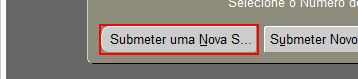
Task: Processo para realizar a emissão e download dos arquivosde fornecedor.
Workflow: Download Solicitacoes

Step 1: find the push button 'Submeter uma Nova Solicitação alt N' in window 'Aplicativos Oracle - AMEPRJB' (jp2launcher.exe)

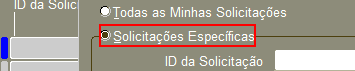
Step 2 [then]: click on the radio button 'Que tipo de Solicitações você deseja localizar? Solicitações Específicas alt S' (jp2launcher.exe)

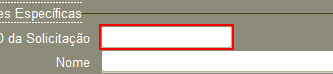
Step 3: type [item.ToString] into the text 'ID da Solicitação' (jp2launcher.exe)

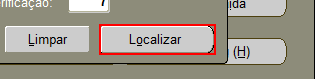
Step 4: click on the push button 'Localizar alt o' (jp2launcher.exe)

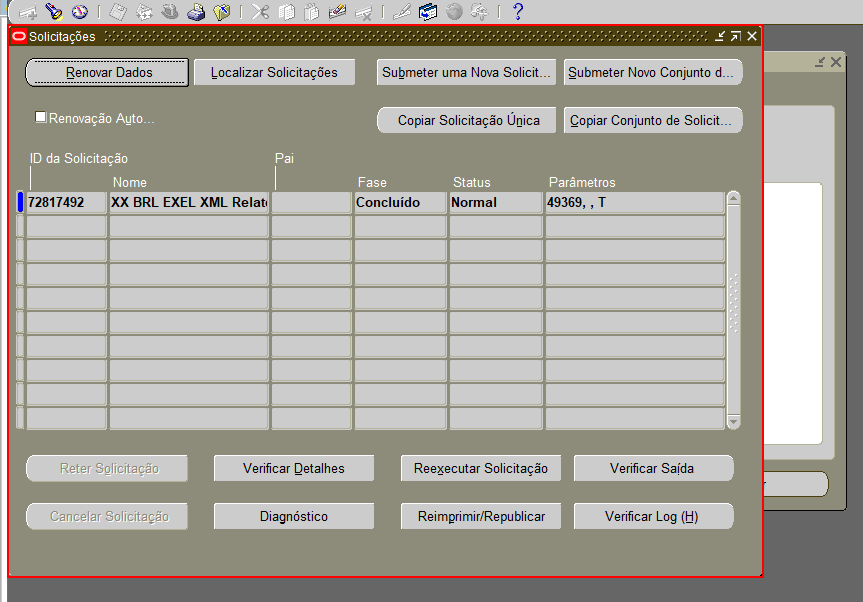
Step 5 [else]: find the internal frame 'Solicitações' (jp2launcher.exe)

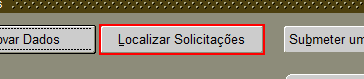
Step 6 [then]: click on the push button 'Localizar Solicitações alt L' (jp2launcher.exe)

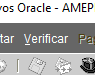
Step 7 [else]: click on the menu 'Verificar ALT V' (jp2launcher.exe)

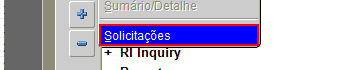
Step 8: click on the menu item 'Solicitações*' (jp2launcher.exe)

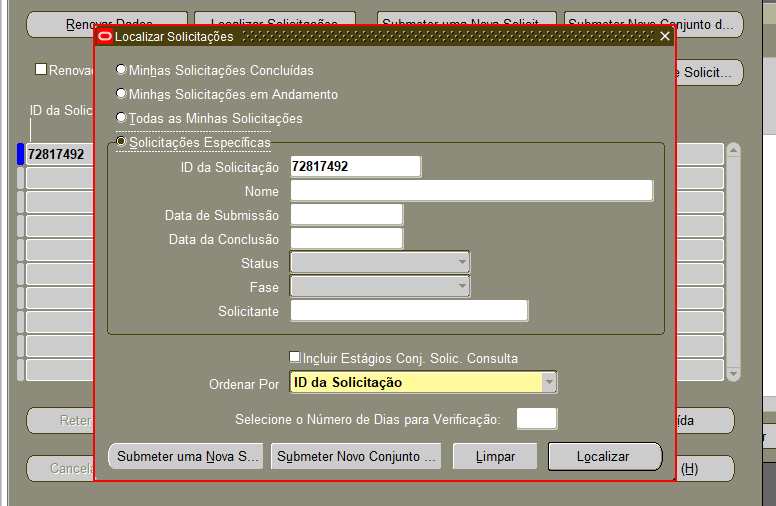
Step 9: find the internal frame 'Localizar Solicitações' (jp2launcher.exe)

Step 10 [then]: click on the radio button 'Que tipo de Solicitações você deseja localizar? Solicitações Específicas alt S' (jp2launcher.exe) (same screen as step 2)

Step 11: type [item.ToString] into the text 'ID da Solicitação' (jp2launcher.exe) (same screen as step 3)

Step 12: click on the push button 'Localizar alt o' (jp2launcher.exe) (same screen as step 4)

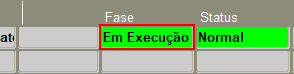
Step 13: get-text from the text 'Fase' (jp2launcher.exe)

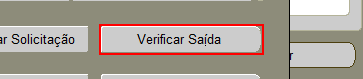
Step 14 [then]: click on the push button 'Verificar Saída alt í' (jp2launcher.exe)

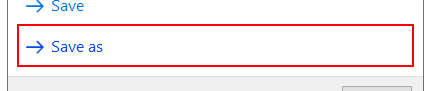
Step 15 [then]: click on the button 'Save as' in window 'Internet Explorer' (iexplore.exe)

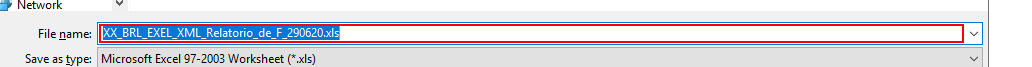
Step 16: get-text from 'text  Fase' in window 'Save As' (iexplore.exe)

Step 17: type "[Config("PathTemp").ToString+NomeArquivo+".xls"]" into 'text  File Name' in window 'Save As' (iexplore.exe) (same screen as step 16)

Step 18: click on 'push button' in window 'Save As' (iexplore.exe) (no picture)

Step 19 [then]: get-text from 'text  Fase' in window 'Save As' (chrome.exe) (same screen as step 16)

Step 20: type "[Config("PathTemp").ToString+NomeArquivo+".xls"]" into 'text  File Name' in window 'Save As' (chrome.exe) (same screen as step 16)

Step 21: click on 'push button' in window 'Save As' (chrome.exe) (no picture)

Step 22 [then]: click on the push button 'Verificar Saída alt í' (jp2launcher.exe) (same screen as step 14)

Step 23: get-text from 'text  Fase' in window 'Save As' (chrome.exe) (same screen as step 16)

Step 24: type "[Config("PathTemp").ToString+NomeArquivo+".xls"]" into 'text  File Name' in window 'Save As' (chrome.exe) (same screen as step 16)

Step 25: click on 'push button' in window 'Save As' (chrome.exe) (no picture)

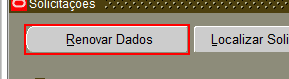
Step 26 [else]: click on the push button 'Renovar Dados alt R' (jp2launcher.exe)